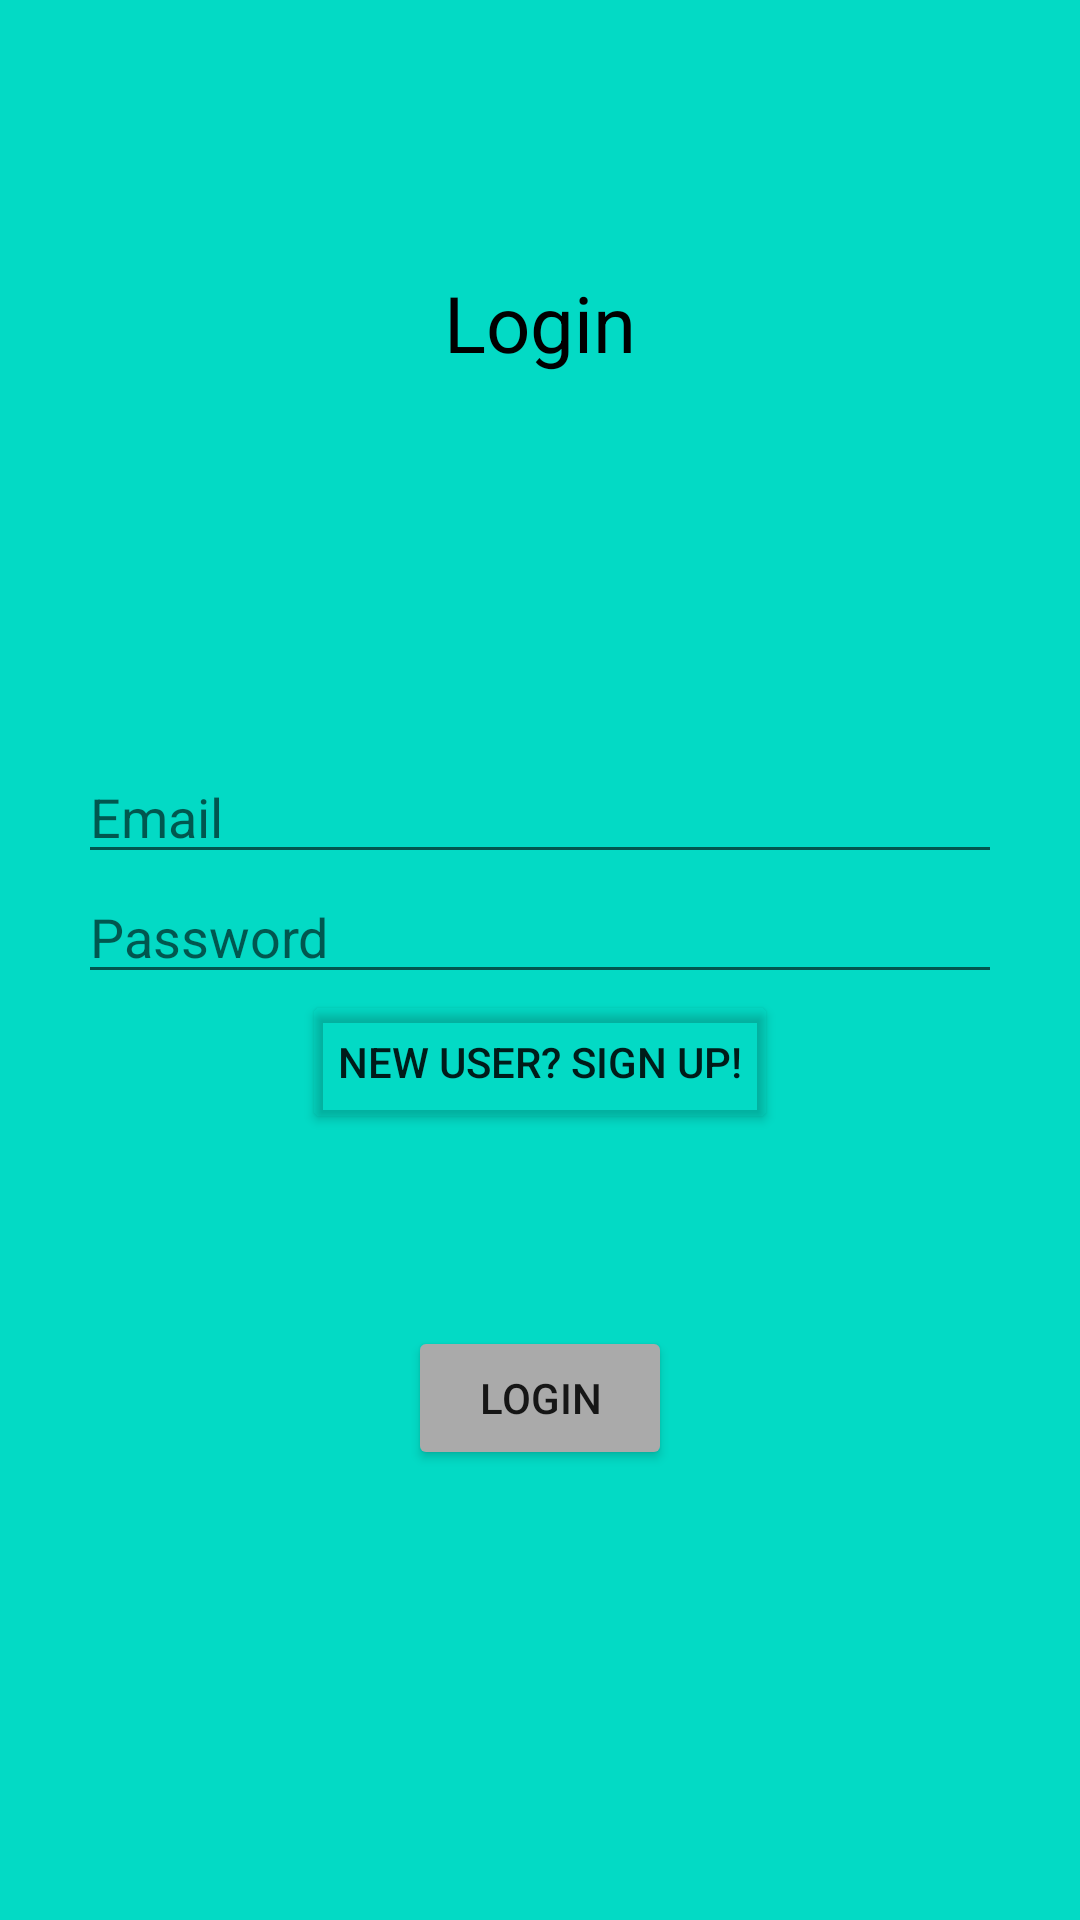

Here is an Android app screen rendered from its layout file. Give the layout XML and the strings, colors and styles it references.
<!-- AndroidManifest.xml: application theme Theme.EDU -->
<!-- res/layout/fragment_login.xml -->
<?xml version="1.0" encoding="utf-8"?>
<FrameLayout xmlns:android="http://schemas.android.com/apk/res/android"
    xmlns:tools="http://schemas.android.com/tools"
    android:layout_width="match_parent"
    android:layout_height="match_parent"
    android:background= "@color/teal_200"
    tools:context=".Fragment_login">



    
    <TextView
        android:layout_width="match_parent"
        android:layout_height="wrap_content"
        android:gravity="center"
        android:layout_marginTop="90dp"
        android:layout_marginHorizontal="26sp"
        android:text="Login"
        android:textColor="@color/black"
        android:textSize="26sp"/>



    <EditText
        android:id="@+id/emailData"
        android:layout_width="match_parent"
        android:layout_height="wrap_content"
        android:layout_marginTop="250dp"
        android:layout_marginHorizontal="26sp"
        android:hint="Email" />

    <EditText
        android:id="@+id/passwordData"
        android:layout_width="match_parent"
        android:layout_height="wrap_content"
        android:layout_marginTop="290dp"
        android:layout_marginHorizontal="26sp"
        android:hint="Password" />

    <Button
        android:layout_width="wrap_content"
        android:layout_height="wrap_content"
        android:id="@+id/signUpButton"
        android:text="New user? Sign Up!"
        android:layout_gravity="center_horizontal"
        android:backgroundTint="@android:color/transparent"
        android:layout_marginTop="330dp"
        android:layout_marginHorizontal="26sp"/>


    <Button
        android:layout_width="wrap_content"
        android:layout_height="wrap_content"
        android:id="@+id/loginButton"
        android:text="Login"
        android:backgroundTint="@android:color/darker_gray"
        android:layout_gravity="center_horizontal|bottom"
        android:layout_marginBottom="150dp"/>

</FrameLayout>
<!-- resources referenced by this layout -->
<resources>
  <style name="Theme.EDU" parent="Theme.MaterialComponents.DayNight.NoActionBar">
          
          <item name="colorPrimary">@color/purple_500</item>
          <item name="colorPrimaryVariant">@color/purple_700</item>
          <item name="colorOnPrimary">@color/white</item>
          
          <item name="colorSecondary">@color/teal_200</item>
          <item name="colorSecondaryVariant">@color/teal_700</item>
          <item name="colorOnSecondary">@color/black</item>
          
          <item name="android:statusBarColor" tools:targetApi="l">?attr/colorPrimaryVariant</item>
          
      </style>
  <!-- not gathered from this repository: default colours our renderer supplied (Android Studio template values) -->
  <color name="purple_500">#FF6200EE</color>
  <color name="purple_700">#FF3700B3</color>
  <color name="teal_200">#FF03DAC5</color>
  <color name="teal_700">#FF018786</color>
  <color name="black">#FF000000</color>
  <color name="white">#FFFFFFFF</color>
</resources>
